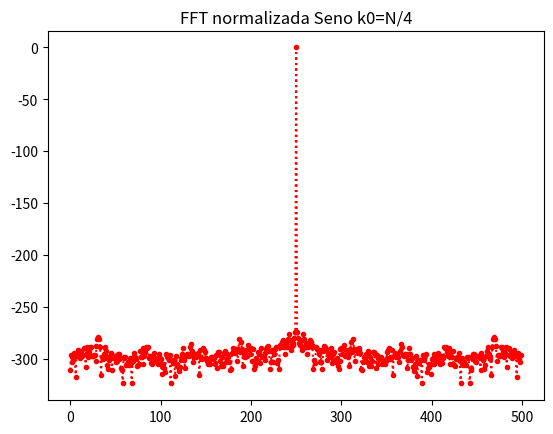
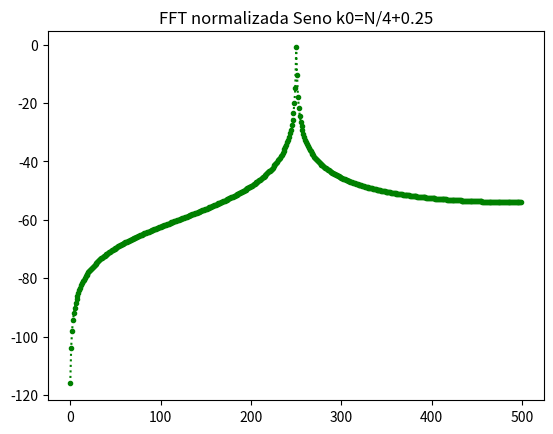
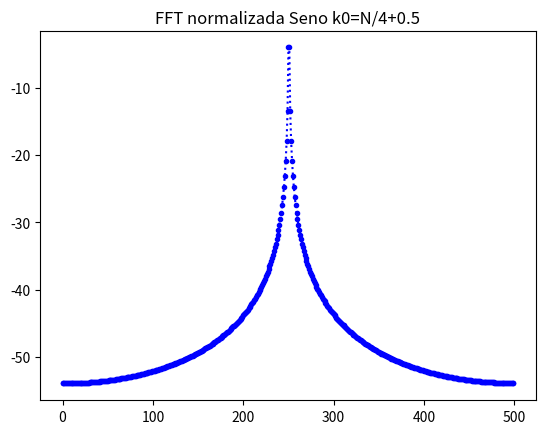
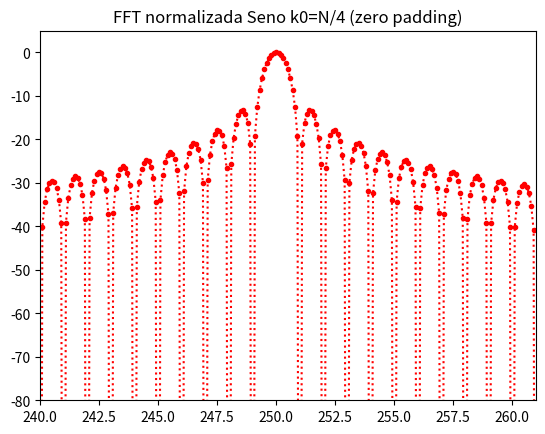
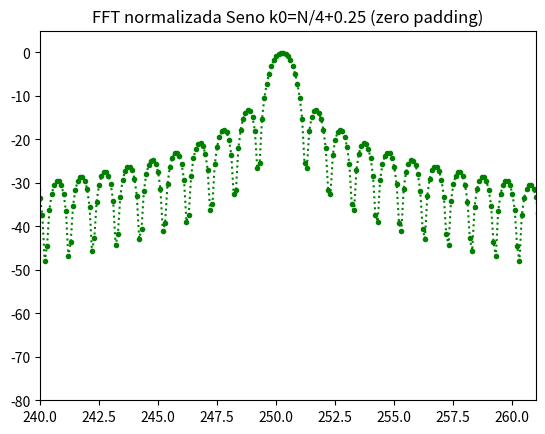
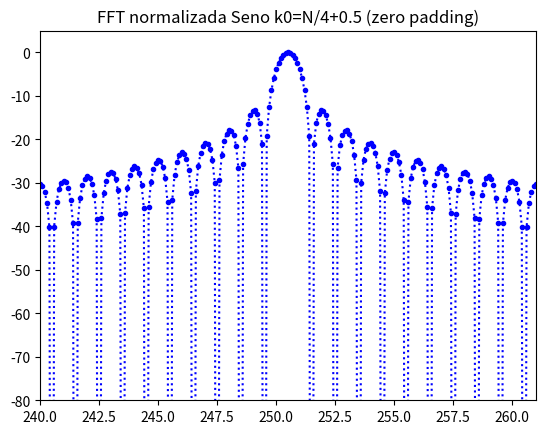

Generate these figures, in order, with matplotlib:
# -*- coding: utf-8 -*-
"""
Created on Thu Sep  3 19:36:25 2026

@author: ECyT
"""
#%%
import numpy as np
import matplotlib.pyplot as plt
from scipy.fft import fft, fftfreq

#%%
N=1000
k0=N/4
fs=1000
f0=k0*fs/N

#%%

def mi_funcion_sen( vmax = np.sqrt(2), dc = 0, ff = 1, ph=0, nn = N, fs = fs):
    tt=np.arange(0.0, nn/fs, 1/fs)
    xx=vmax*np.sin(2*np.pi*ff*tt +ph)+dc
    return tt, xx

def mi_fft (xx, N, fs):
    fftxx = fft(xx)
    freq = fftfreq(N,1/fs)
    fftxx_abs = np.abs(fftxx)
    return freq, fftxx_abs

#%% k0=N/4

tt1, sen1=mi_funcion_sen(ff=f0)

k0=N/4+0.25
f0=k0*fs/N
tt2, sen2=mi_funcion_sen(ff=f0)

k0=N/4+0.5
f0=k0*fs/N
tt3, sen3=mi_funcion_sen(ff=f0)

#%%

freq1, fftsen1_abs=mi_fft(sen1, N, fs)
freq2, fftsen2_abs=mi_fft(sen2, N, fs)
freq3, fftsen3_abs=mi_fft(sen3, N, fs)
freq_graf = freq3[:N//2]

ref=np.max(fftsen1_abs)
fftsen1_abs_dB=20*np.log10(fftsen1_abs/ref)
fftsen2_abs_dB=20*np.log10(fftsen2_abs/ref)
fftsen3_abs_dB=20*np.log10(fftsen3_abs/ref)

plt.figure(1)
plt.plot(freq_graf, fftsen1_abs_dB[:N//2],":.", color="red")
plt.title("FFT normalizada Seno k0=N/4")
plt.figure(2)
plt.plot(freq_graf, fftsen2_abs_dB[:N//2],":.", color="green")
plt.title("FFT normalizada Seno k0=N/4+0.25")
plt.figure(3)
plt.plot(freq_graf, fftsen3_abs_dB[:N//2],":.", color="blue")
plt.title("FFT normalizada Seno k0=N/4+0.5")

Pot_sen1=np.sum(sen1**2)/N
Pot_fft_sen1=np.sum(fftsen1_abs**2)/N**2
print(Pot_sen1, Pot_fft_sen1)

Pot_sen2=np.sum(sen2**2)/N
Pot_fft_sen2=np.sum(fftsen2_abs**2)/N**2
print(Pot_sen2, Pot_fft_sen2)

Pot_sen3=np.sum(sen3**2)/N
Pot_fft_sen3=np.sum(fftsen3_abs**2)/N**2
print(Pot_sen3, Pot_fft_sen3)

#%%

ceros=np.zeros(9*N)
sen1_0=np.concatenate((sen1,ceros))
sen2_0=np.concatenate((sen2,ceros))
sen3_0=np.concatenate((sen3,ceros))

freq1, fftsen1_0_abs=mi_fft(sen1_0, 10*N, fs)
freq2, fftsen2_0_abs=mi_fft(sen2_0, 10*N, fs)
freq3, fftsen3_0_abs=mi_fft(sen3_0, 10*N, fs)
freq_graf = freq3[:10*N//2]

ref=np.max(fftsen1_0_abs)
fftsen1_0_abs_dB=20*np.log10(fftsen1_0_abs/ref)
fftsen2_0_abs_dB=20*np.log10(fftsen2_0_abs/ref)
fftsen3_0_abs_dB=20*np.log10(fftsen3_0_abs/ref)

plt.figure(4)
plt.plot(freq_graf, fftsen1_0_abs_dB[:10*N//2], ":.", color="red")
plt.title("FFT normalizada Seno k0=N/4 (zero padding)")
plt.xlim(240, 261)
plt.ylim(-80, 5)
plt.figure(5)
plt.plot(freq_graf, fftsen2_0_abs_dB[:10*N//2],":.", color="green")
plt.title("FFT normalizada Seno k0=N/4+0.25 (zero padding)")
plt.xlim(240, 261)
plt.ylim(-80, 5)
plt.figure(6)
plt.plot(freq_graf, fftsen3_0_abs_dB[:10*N//2], ":.", color="blue")
plt.title("FFT normalizada Seno k0=N/4+0.5 (zero padding)")
plt.xlim(240, 261)
plt.ylim(-80, 5)

Pot_sen1=np.sum(sen1**2)/N
Pot_fft_sen1=np.sum(fftsen1_0_abs**2)/N * (1/(10*N))
print(Pot_sen3, Pot_fft_sen3)
print(Pot_sen1, Pot_fft_sen1)

Pot_sen2=np.sum(sen2**2)/N
Pot_fft_sen2=np.sum(fftsen2_0_abs**2)/N * (1/(10*N))
print(Pot_sen3, Pot_fft_sen3)
print(Pot_sen2, Pot_fft_sen2)

Pot_sen3=np.sum(sen3**2)/N
Pot_fft_sen3=np.sum(fftsen3_0_abs**2)/N * (1/(10*N))
print(Pot_sen3, Pot_fft_sen3)

plt.show()
